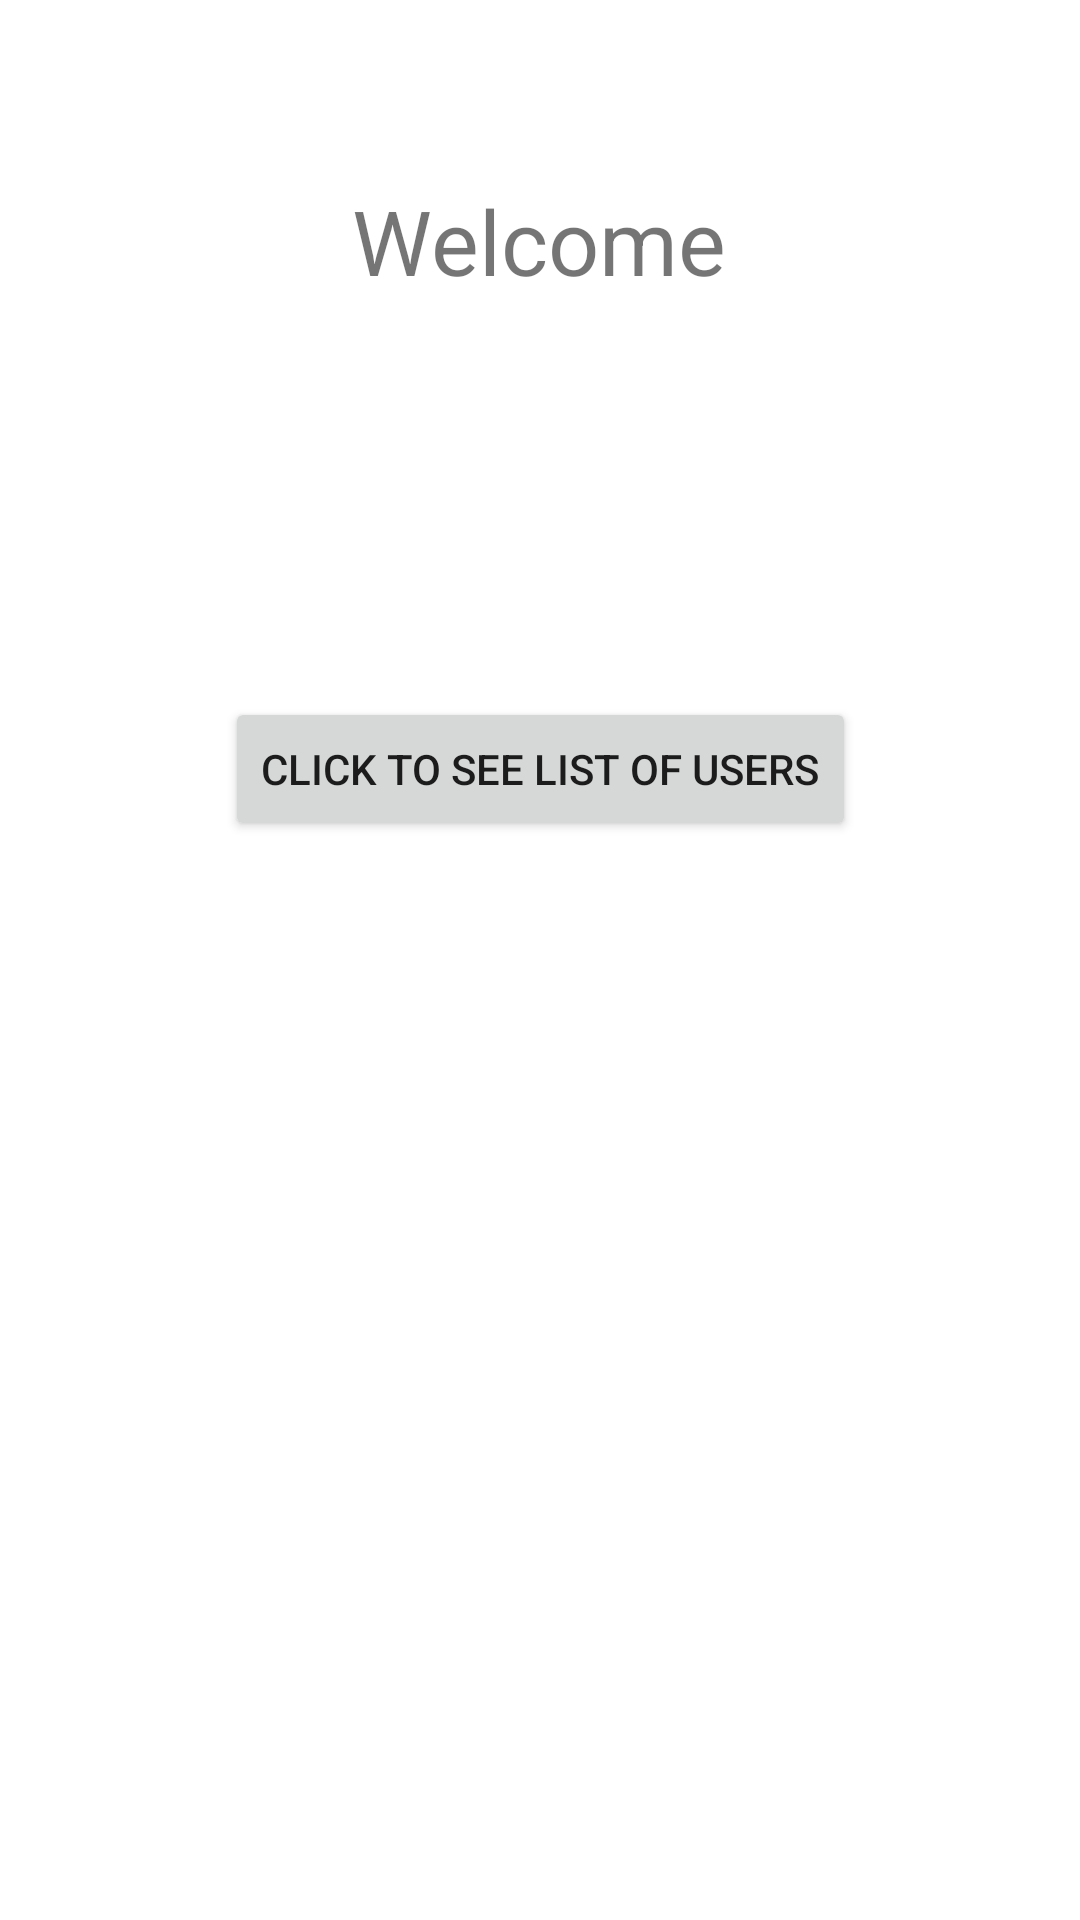

Produce the Android XML layout that renders to this screen, including the resource entries it uses.
<!-- AndroidManifest.xml: application theme Theme.MotherCareApp -->
<!-- res/layout/activity_dashboard.xml -->
<?xml version="1.0" encoding="utf-8"?>
<androidx.constraintlayout.widget.ConstraintLayout xmlns:android="http://schemas.android.com/apk/res/android"
    xmlns:app="http://schemas.android.com/apk/res-auto"
    xmlns:tools="http://schemas.android.com/tools"
    android:layout_width="match_parent"
    android:layout_height="match_parent"
    tools:context=".Dashboard">

  <TextView
    android:id="@+id/textView"
    android:layout_width="wrap_content"
    android:layout_height="wrap_content"
    android:layout_marginTop="60dp"
    android:text="Welcome"
    android:textSize="30sp"
    app:layout_constraintEnd_toEndOf="parent"
    app:layout_constraintHorizontal_bias="0.498"
    app:layout_constraintStart_toStartOf="parent"
    app:layout_constraintTop_toTopOf="parent" />

  <Button
    android:id="@+id/listOfUsers"
    android:layout_width="wrap_content"
    android:layout_height="wrap_content"
    android:layout_marginTop="132dp"
    android:text="Click to See List Of Users"
    app:layout_constraintEnd_toEndOf="parent"
    app:layout_constraintStart_toStartOf="parent"
    app:layout_constraintTop_toBottomOf="@+id/textView" />

</androidx.constraintlayout.widget.ConstraintLayout>
<!-- resources referenced by this layout -->
<resources>
  <style name="Theme.MotherCareApp" parent="Theme.MaterialComponents.DayNight.DarkActionBar">
          
          <item name="colorPrimary">@color/purple_500</item>
          <item name="colorPrimaryVariant">@color/purple_700</item>
          <item name="colorOnPrimary">@color/white</item>
          
          <item name="colorSecondary">@color/teal_200</item>
          <item name="colorSecondaryVariant">@color/teal_700</item>
          <item name="colorOnSecondary">@color/black</item>
          
          <item name="android:statusBarColor" tools:targetApi="l">?attr/colorPrimaryVariant</item>
          
      </style>
  <!-- not gathered from this repository: default colours our renderer supplied (Android Studio template values) -->
  <color name="purple_500">#FF6200EE</color>
  <color name="purple_700">#FF3700B3</color>
  <color name="teal_200">#FF03DAC5</color>
  <color name="teal_700">#FF018786</color>
  <color name="black">#FF000000</color>
  <color name="white">#FFFFFFFF</color>
</resources>
